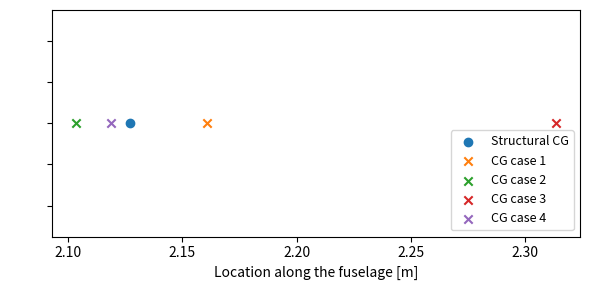

The script that saved this image:
import numpy as np 
import matplotlib.pyplot as plt 

#weights [kg]
w_person = 90
w_stretcher = 35
w_skin = 210 
w_frame = 150
w_side_door = 30
w_back_door = 20
w_windshield = 30
w_floor = 60

#center of gravity from the nose in [m]
x_cabin = 1.2
x_skin = 1.5 + x_cabin
x_frame = x_skin
x_side_door = 3.3
x_back_door = 4.8
x_windshield = 0.8
x_floor = 2.2

top = w_skin * x_skin + w_frame * x_frame + w_side_door * x_side_door + w_back_door * x_back_door + w_windshield * x_windshield + w_floor * x_floor
w_fuselage = w_skin + w_frame + w_side_door + w_back_door + w_windshield + w_floor
x_cg_fuselage = top/w_fuselage
print(f'Center of gravity of the fuselage structure: {x_cg_fuselage:.2f} m from the nose \n')

w_HV_battery = 630 + 50 #including ac 
w_LV_battery = 20
w_battery_MS = 20

x_LV_battery = 0.8
x_HV_battery = 1.88 #1.95 + 0.55 #orignal 1.95
top_with_battery = top + x_LV_battery*w_LV_battery + w_HV_battery * x_HV_battery 
w_with_battery = w_fuselage + w_HV_battery + w_LV_battery
x_cg_fuselage_battery = top_with_battery / w_with_battery
print(f'Including the battery weights: {x_cg_fuselage_battery:.2f} m from nose \n')

w_pilot_seat = 12
w_doctor_seat = 12

x_pilot_seat = 1.45
x_doctor_seat = 2.25 
top_with_seats = top_with_battery + w_pilot_seat * x_pilot_seat + w_doctor_seat * x_pilot_seat * 2
w_with_seats = w_with_battery + w_pilot_seat + 2 * w_doctor_seat
x_cg_fuselage_battery_seats = top_with_seats / w_with_seats
print(f'Including the seats: {x_cg_fuselage_battery_seats:.2f} m from nose \n')

w_cockpit_instruments = 20 
w_equipment = 61
w_stretcher = 35

x_cockpit_instruments = 0.45
x_eq = 1.4
x_stretcher = 3.2

top_with_more = top_with_seats + w_cockpit_instruments * x_cockpit_instruments + w_equipment * x_eq + w_stretcher * x_stretcher
w_with_more = w_with_seats + w_cockpit_instruments + w_equipment + w_stretcher
x_cg_fuselage_more = top_with_more / w_with_more
print(f'No passengers fuselage center of gravity : {x_cg_fuselage_more:.2f} m from nose') 


#- - - - - - - - - - - - - - - - - - - - - - - - - - - -
### CASES for cg range 
w_pilot = 90
x_pilot = 1.45
w_doctor = 90


#including the pilot
top_with_pilot = top_with_more + w_pilot * x_pilot
w_with_pilot = w_with_more + w_pilot
x_cg_pilot = top_with_pilot/w_with_pilot

def cg(x_d1, x_d2, x_patient, w_pat):
    top = top_with_pilot + x_d1 * w_doctor + x_d2 * w_doctor + x_patient * w_pat
    weight = w_with_pilot + w_doctor * 2 + w_pat
    cg = top/weight
    return cg

#case 1 - everyone is on the plane at thier spots 
x_cg_1 = cg(
    x_d1 = 2.25,
    x_d2 = 2.25,
    x_patient = 3.2,
    w_pat = 90
)

#case 2 - no patient 
x_cg_2 = cg(
    x_d1 = 2.25,
    x_d2 = 2.25,
    x_patient = 3.2,
    w_pat = 0
)

#case 3 - medics are at the end of the stretcher 
x_cg_3 = cg(
    x_d1 = 3.7,
    x_d2 = 3.7,
    x_patient = 3.2,
    w_pat = 90
)

#case 4 - one medic is next to the pilot
x_cg_4 = cg(
    x_d1 = 1.45,
    x_d2 = 2.25,
    x_patient = 3.2,
    w_pat = 90
)

root_chord = 1.4 
x_hinge_loc = 0.309 * root_chord #from the LE of the root chord
x_leroot = 1.7
x_hinge = x_hinge_loc + x_leroot #this is where we want the fuselage center of gravity to be 
print(f'Location fo the hinge: {x_hinge:.2f} m from the nose \n')

#- - - - - - - - - - - - - - - - - - - - - - - - - - - -
#PLOTTING
y_graph = 0
plt.figure(figsize=(6,3))
#plt.plot([1700, 3100], [y_graph, y_graph], color='lightgrey', label='root chord')
#plt.scatter(x_leroot, y_graph, marker='|')
#plt.axvline(x = x_hinge*1000)
plt.scatter(x_cg_fuselage_more, y_graph, label = 'Structural CG')
plt.scatter(x_cg_1, y_graph, label='CG case 1', marker='x')
plt.scatter(x_cg_2, y_graph, label='CG case 2', marker='x')
plt.scatter(x_cg_3, y_graph, label='CG case 3', marker='x')
plt.scatter(x_cg_4, y_graph, label='CG case 4', marker='x')
plt.yticks(color='white')
plt.xlabel('Location along the fuselage [m]')
plt.legend(loc = 'lower right', fontsize = 9)
plt.tight_layout()
plt.show()


#- - - - - - - - - - - - - - - - - - - - - - - - - - - -
#LIST

cg = [x_cg_1, x_cg_2, x_cg_3, x_cg_4]
print(f'CENTER of gravity variations: -- \n'
      f'Case 1: {x_cg_1:.2f} m, \n'
      f'Case 2: {x_cg_2:.2f} m, \n'
      f'Case 3: {x_cg_3:.2f} m, \n'
      f'Case 4: {x_cg_4:.2f} m, \n')

cg_min = min(cg)
cg_max = max(cg)
cg_range = cg_max - cg_min
print(f'Range of the cg: {cg_range:.2f} m')